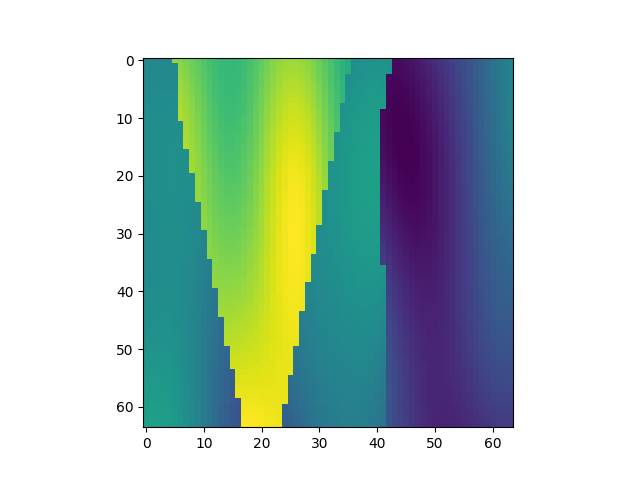

Values plotted in this chart, from the file beside it:
, x, y, z, IC
26816, 1, 420, 1, 2.233
26817, 1, 420, 2, 2.22
26818, 1, 420, 3, 2.213
26819, 1, 420, 4, 2.209
26820, 1, 420, 5, 2.209
26821, 1, 420, 6, 3.223
26822, 1, 420, 7, 3.181
26823, 1, 420, 8, 3.128
26824, 1, 420, 9, 3.067
26825, 1, 420, 10, 3.001
26826, 1, 420, 11, 2.934
26827, 1, 420, 12, 2.873
26828, 1, 420, 13, 2.821
26829, 1, 420, 14, 2.783
26830, 1, 420, 15, 2.762
26831, 1, 420, 16, 2.762
26832, 1, 420, 17, 2.782
26833, 1, 420, 18, 2.821
26834, 1, 420, 19, 2.877
26835, 1, 420, 20, 2.945
26836, 1, 420, 21, 3.02
26837, 1, 420, 22, 3.094
26838, 1, 420, 23, 3.163
26839, 1, 420, 24, 3.22
26840, 1, 420, 25, 3.259
26841, 1, 420, 26, 3.277
26842, 1, 420, 27, 3.273
26843, 1, 420, 28, 3.247
26844, 1, 420, 29, 3.199
26845, 1, 420, 30, 3.134
26846, 1, 420, 31, 3.055
26847, 1, 420, 32, 2.968
26848, 1, 420, 33, 2.878
26849, 1, 420, 34, 2.789
26850, 1, 420, 35, 2.706
26851, 1, 420, 36, 2.63
26852, 1, 420, 37, 2.29
26853, 1, 420, 38, 2.313
26854, 1, 420, 39, 2.333
26855, 1, 420, 40, 2.346
26856, 1, 420, 41, 2.352
26857, 1, 420, 42, 2.348
26858, 1, 420, 43, 2.334
26859, 1, 420, 44, 1.039
26860, 1, 420, 45, 1.052
26861, 1, 420, 46, 1.076
26862, 1, 420, 47, 1.108
26863, 1, 420, 48, 1.148
26864, 1, 420, 49, 1.194
26865, 1, 420, 50, 1.245
26866, 1, 420, 51, 1.299
26867, 1, 420, 52, 1.356
26868, 1, 420, 53, 1.416
26869, 1, 420, 54, 1.478
26870, 1, 420, 55, 1.544
26871, 1, 420, 56, 1.611
26872, 1, 420, 57, 1.681
26873, 1, 420, 58, 1.754
26874, 1, 420, 59, 1.827
26875, 1, 420, 60, 1.9
... 4,036 more rows
